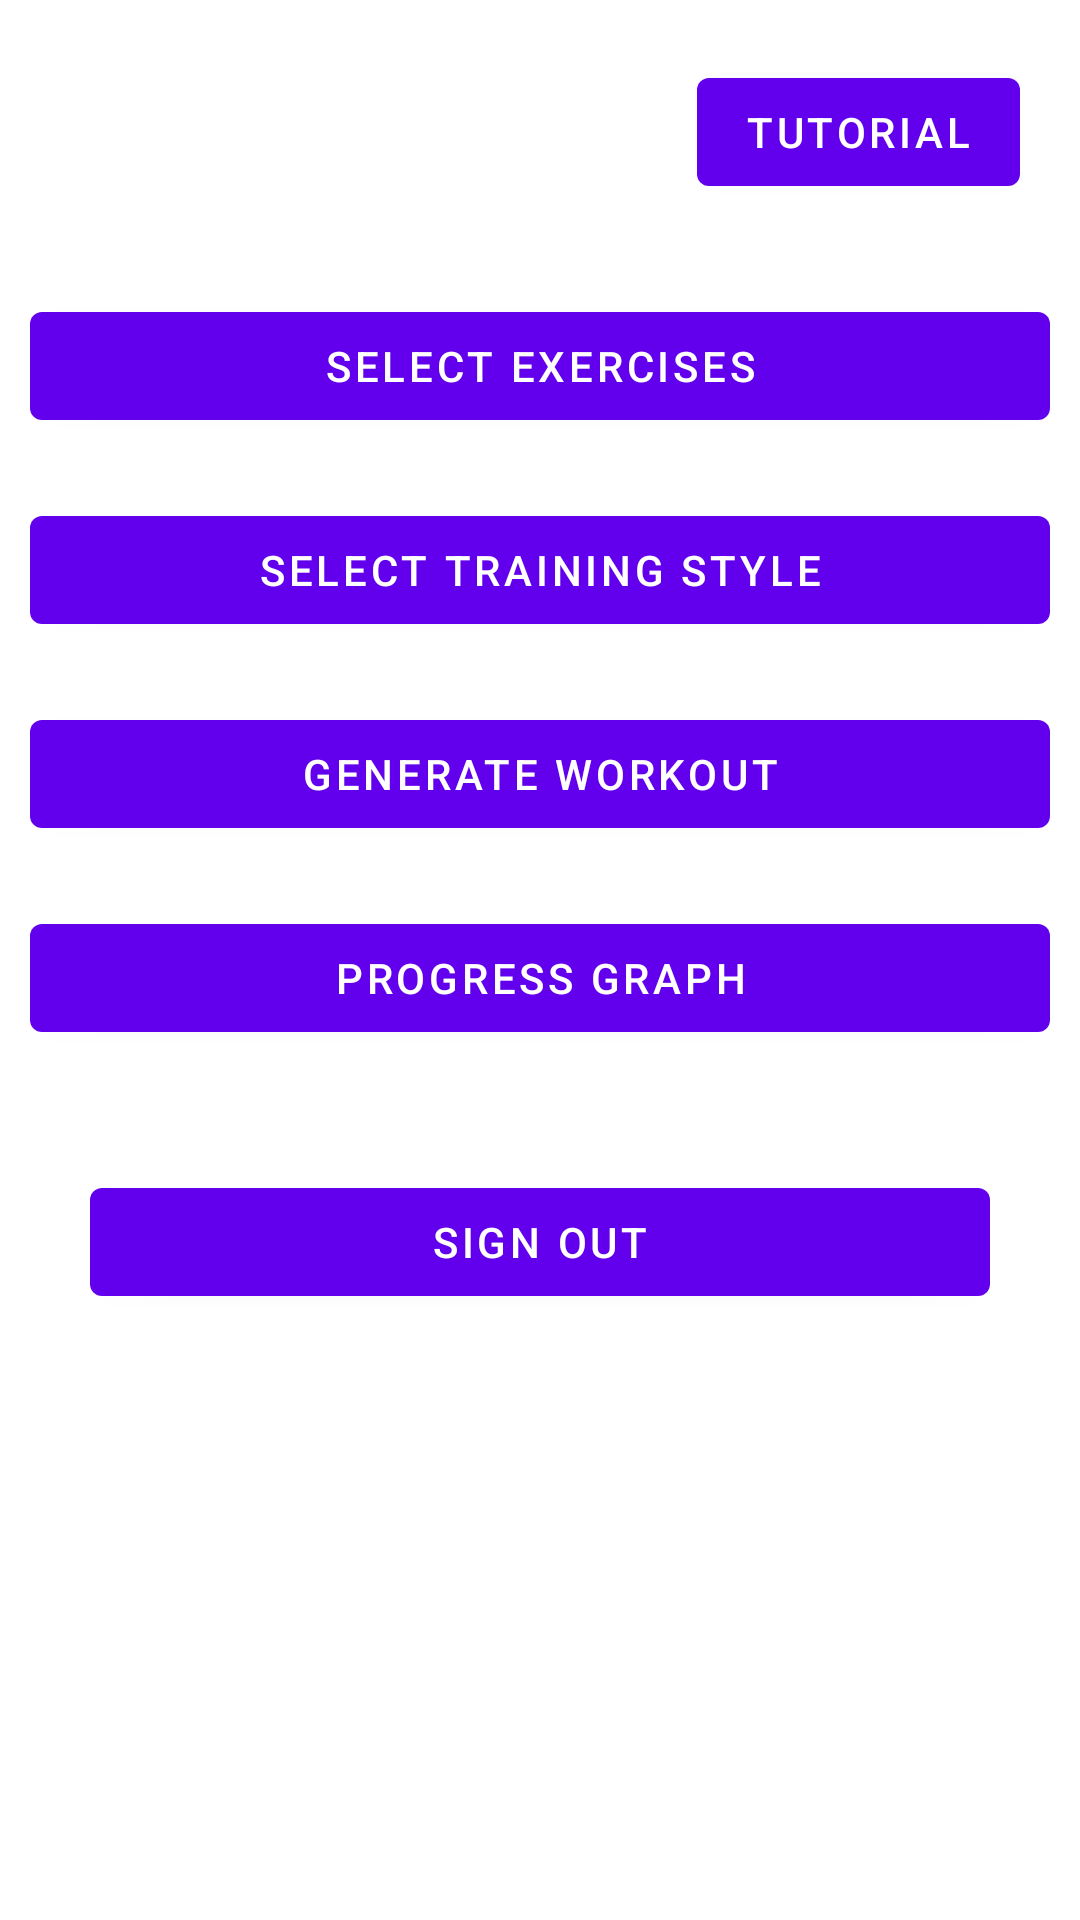

The Android layout XML behind this screen, and the referenced resources:
<!-- AndroidManifest.xml: activity theme Theme.InstantWorkout.NoActionBar -->
<!-- res/layout/activity_main.xml -->
<LinearLayout xmlns:tools="http://schemas.android.com/tools"
    android:layout_height="match_parent"
    xmlns:android="http://schemas.android.com/apk/res/android"
    android:layout_width="match_parent"
    android:orientation="vertical">
    <LinearLayout
        android:layout_width="match_parent"
        android:layout_height="wrap_content"
        android:gravity="right">
        <Button
            android:layout_width="wrap_content"
            android:layout_height="wrap_content"
            android:text="@string/tutorial"
            android:id="@+id/btnTutorial"
            android:layout_margin="20dp"
            >

        </Button>
    </LinearLayout>


    <LinearLayout
        android:layout_width="match_parent"
        android:layout_height="wrap_content"
        android:gravity="center"
        android:orientation="vertical">
        <Button
            android:layout_width="match_parent"
            android:layout_height="wrap_content"
            android:text="@string/select_exercises"
            android:id="@+id/btnSelectExercises"
            android:layout_margin="10dp"
            />
        <Button
            android:layout_width="match_parent"
            android:layout_height="wrap_content"
            android:text="@string/select_training_style"
            android:id="@+id/btnTrainingStyle"
            android:layout_margin="10dp"
            />
        <Button
            android:layout_width="match_parent"
            android:layout_height="wrap_content"
            android:text="@string/generate_workout"
            android:id="@+id/btnWorkoutGen"
            android:layout_margin="10dp"
            />
        <Button
            android:layout_width="match_parent"
            android:layout_height="wrap_content"
            android:text="@string/progress_graph"
            android:id="@+id/btnGraph"
            android:layout_margin="10dp"
            />
    </LinearLayout>
    <Button
        android:layout_width="match_parent"
        android:layout_height="wrap_content"
        android:text="@string/sign_out"
        android:id="@+id/btnSignOut"
        android:layout_margin="30dp"
        />
</LinearLayout>
<!-- resources referenced by this layout -->
<resources>
  <string name="generate_workout">Generate Workout</string>
  <string name="progress_graph">Progress Graph</string>
  <string name="select_exercises">Select Exercises</string>
  <string name="select_training_style">Select Training Style</string>
  <string name="sign_out">Sign Out</string>
  <string name="tutorial">Tutorial</string>
  <style name="Theme.InstantWorkout.NoActionBar">
          <item name="windowActionBar">false</item>
          <item name="windowNoTitle">true</item>
      </style>
</resources>
